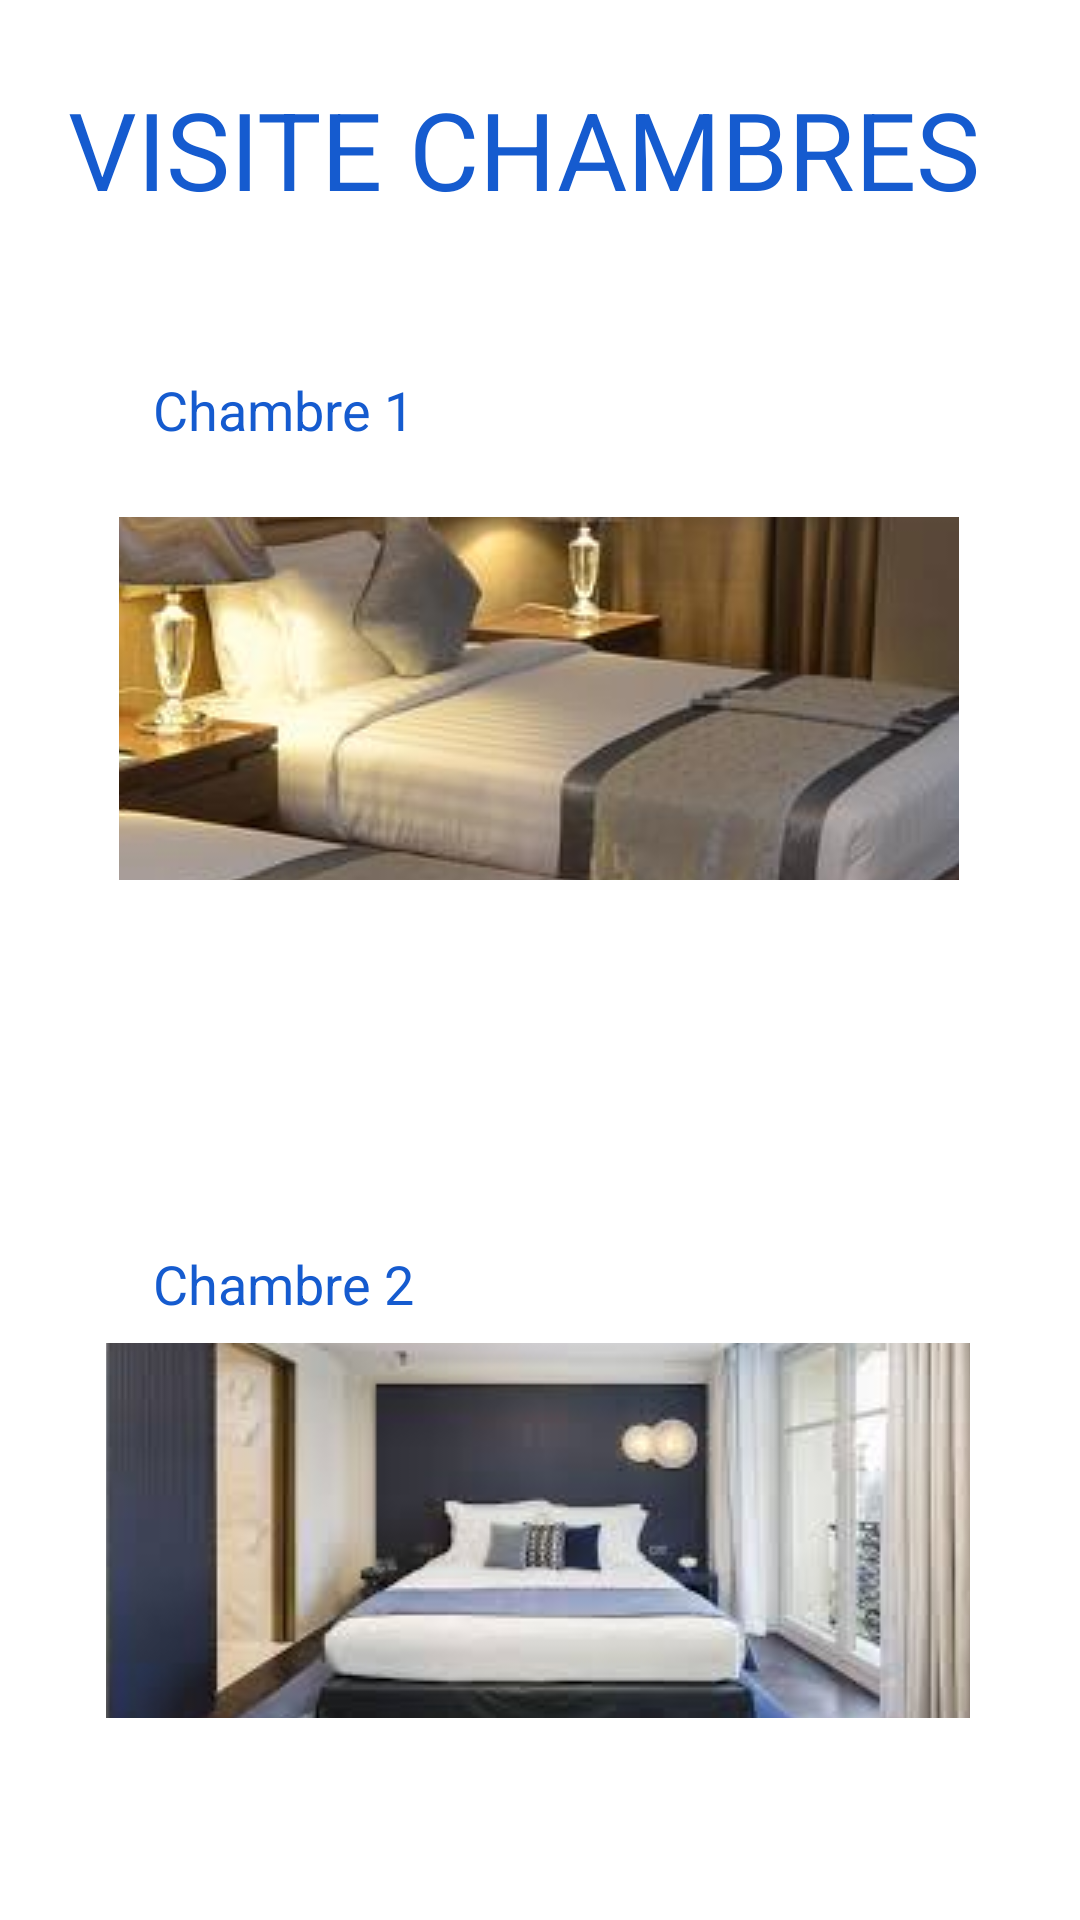

Produce the Android XML layout that renders to this screen, including the resource entries it uses.
<!-- AndroidManifest.xml: application theme Theme.Hoteli -->
<!-- res/layout/activity_visite_chambres.xml -->
<?xml version="1.0" encoding="utf-8"?>
<androidx.constraintlayout.widget.ConstraintLayout xmlns:android="http://schemas.android.com/apk/res/android"
    xmlns:app="http://schemas.android.com/apk/res-auto"
    xmlns:tools="http://schemas.android.com/tools"
    android:layout_width="match_parent"
    android:layout_height="match_parent"
    tools:context=".VisiteChambres">


    <ImageButton
        android:id="@+id/cliquerImage2"
        android:layout_width="288dp"
        android:layout_height="125dp"
        app:layout_constraintBottom_toBottomOf="parent"
        app:layout_constraintHorizontal_bias="0.49"
        app:layout_constraintLeft_toLeftOf="parent"
        app:layout_constraintRight_toRightOf="parent"
        app:layout_constraintTop_toTopOf="parent"
        app:layout_constraintVertical_bias="0.869"
        app:srcCompat="@drawable/chambre2" />

    <ImageButton
        android:id="@+id/cliquerImage1"
        android:layout_width="280dp"
        android:layout_height="121dp"
        app:layout_constraintBottom_toBottomOf="parent"
        app:layout_constraintHorizontal_bias="0.496"
        app:layout_constraintLeft_toLeftOf="parent"
        app:layout_constraintRight_toRightOf="parent"
        app:layout_constraintTop_toTopOf="parent"
        app:layout_constraintVertical_bias="0.332"
        app:srcCompat="@drawable/chambre1" />

    <TextView
        android:id="@+id/textView4"
        android:layout_width="103dp"
        android:layout_height="28dp"
        android:text="Chambre 1"
        android:textColor="#155BCF"
        android:textSize="18sp"
        app:layout_constraintBottom_toBottomOf="parent"
        app:layout_constraintHorizontal_bias="0.198"
        app:layout_constraintLeft_toLeftOf="parent"
        app:layout_constraintRight_toRightOf="parent"
        app:layout_constraintTop_toTopOf="parent"
        app:layout_constraintVertical_bias="0.203" />

    <TextView
        android:id="@+id/textView5"
        android:layout_width="96dp"
        android:layout_height="27dp"
        android:text="Chambre 2"
        android:textColor="#155BCF"
        android:textSize="18sp"
        app:layout_constraintBottom_toBottomOf="parent"
        app:layout_constraintHorizontal_bias="0.193"
        app:layout_constraintLeft_toLeftOf="parent"
        app:layout_constraintRight_toRightOf="parent"
        app:layout_constraintTop_toTopOf="parent"
        app:layout_constraintVertical_bias="0.678" />

    <TextView
        android:id="@+id/textView3"
        android:layout_width="315dp"
        android:layout_height="50dp"
        android:text="VISITE CHAMBRES"
        android:textColor="#155BCF"
        android:textSize="36sp"
        tools:layout_editor_absoluteX="52dp"
        tools:layout_editor_absoluteY="58dp"
        app:layout_constraintBottom_toBottomOf="parent"
        app:layout_constraintLeft_toLeftOf="parent"
        app:layout_constraintRight_toRightOf="parent"
        app:layout_constraintTop_toTopOf="parent"
        app:layout_constraintVertical_bias="0.043" /><![CDATA[

    />
]]>
</androidx.constraintlayout.widget.ConstraintLayout>
<!-- resources referenced by this layout -->
<resources>
  <!-- drawable chambre1: jpg bitmap (drawable, 106854 bytes) -->
  <!-- drawable chambre2: jpg bitmap (drawable, 7356 bytes) -->
  <style name="Theme.Hoteli" parent="Theme.MaterialComponents.DayNight.DarkActionBar">
          
          <item name="colorPrimary">@color/purple_500</item>
          <item name="colorPrimaryVariant">@color/purple_700</item>
          <item name="colorOnPrimary">@color/white</item>
          
          <item name="colorSecondary">@color/teal_200</item>
          <item name="colorSecondaryVariant">@color/teal_700</item>
          <item name="colorOnSecondary">@color/black</item>
          
          <item name="android:statusBarColor" tools:targetApi="l">?attr/colorPrimaryVariant</item>
          
      </style>
  <color name="purple_500">#3D5AFE</color>
  <color name="purple_700">#3D5AFE</color>
  <color name="white">#FFFFFFFF</color>
  <color name="teal_200">#FF03DAC5</color>
  <color name="teal_700">#FF018786</color>
  <color name="black">#FF000000</color>
</resources>
